Image classification data set "MLO" (JustinChien/111project_IDAL on GitHub). Class labels (2): benign, malignant.

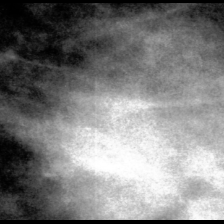
Label: benign

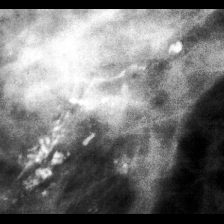
Label: malignant

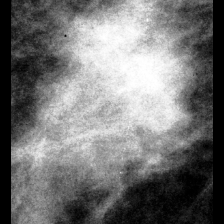
Label: malignant

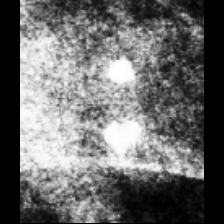
Label: benign

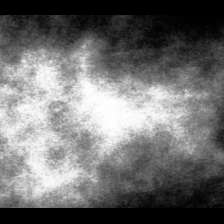
Label: benign

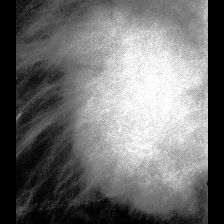
Label: malignant
